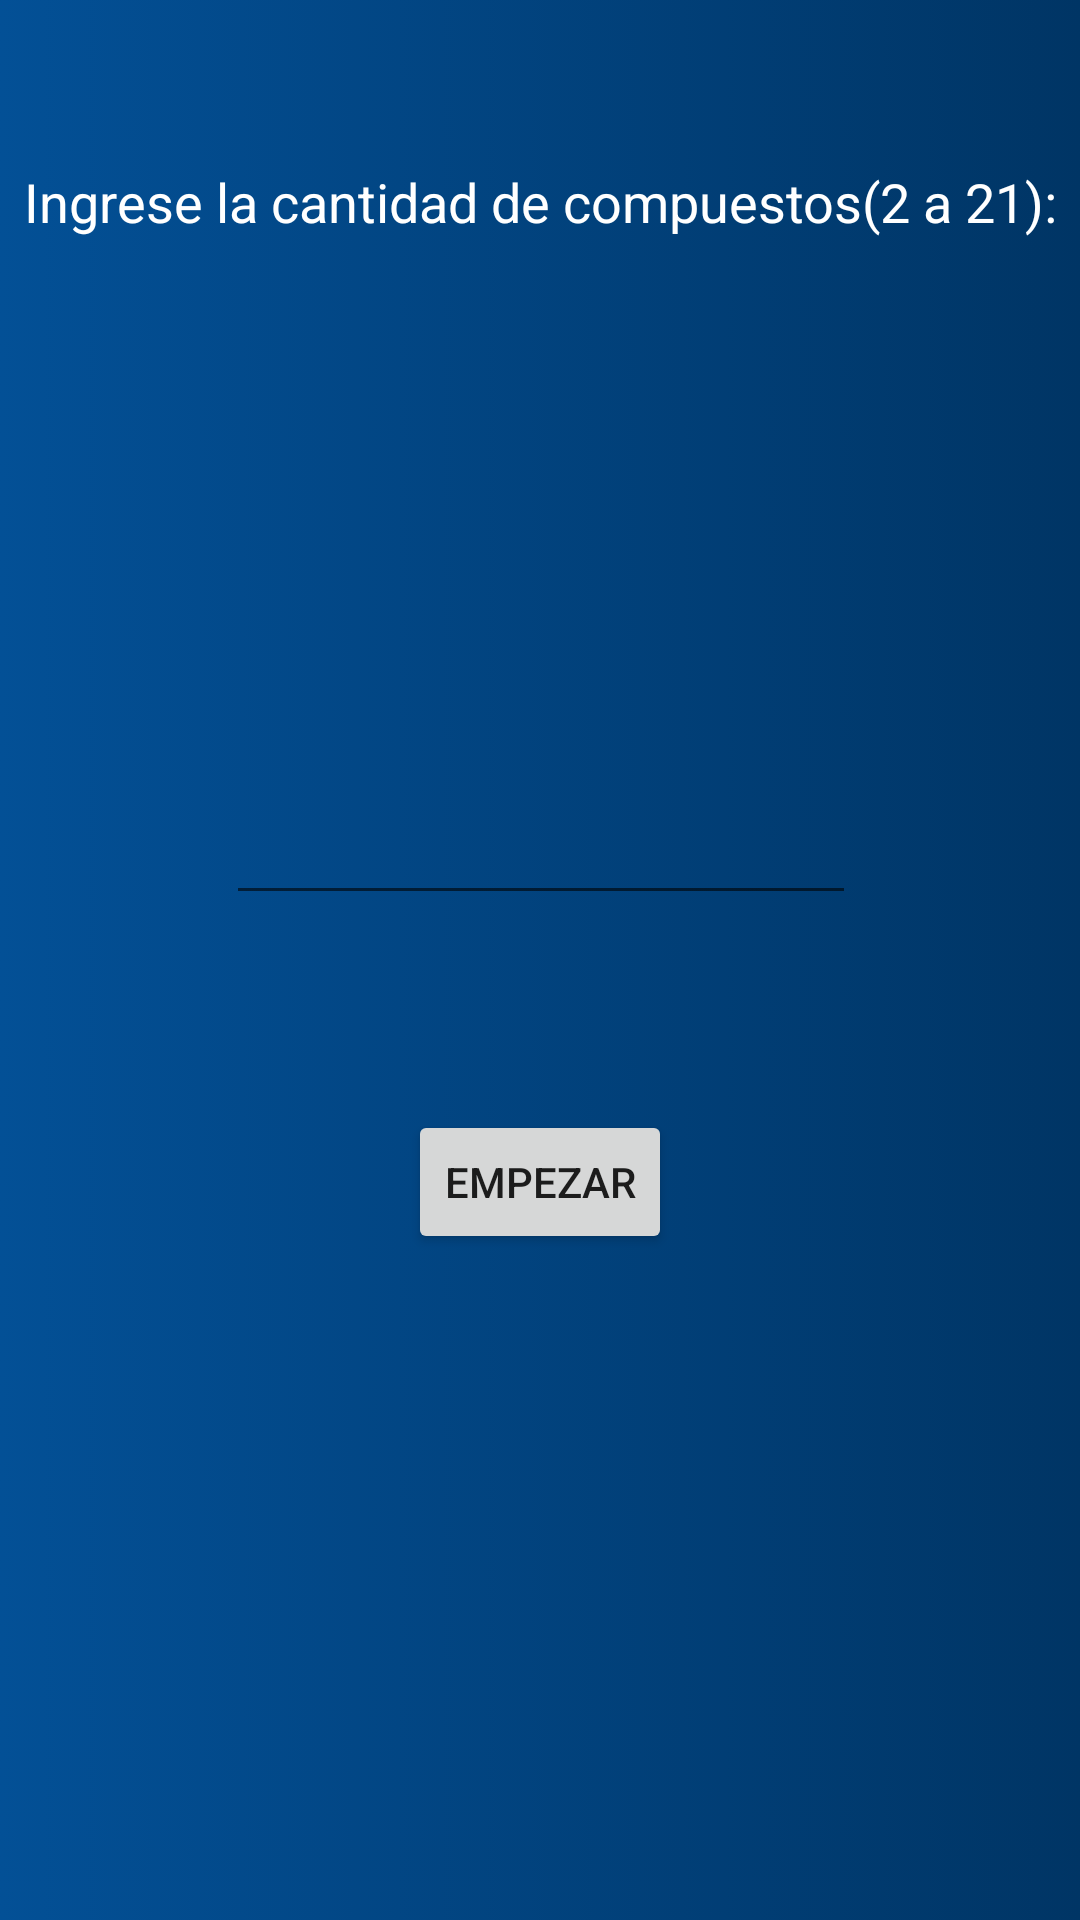

Android layout source for this screen:
<!-- AndroidManifest.xml: application theme AppTheme -->
<!-- res/layout/intronumero.xml -->
<?xml version="1.0" encoding="utf-8"?>
<android.support.constraint.ConstraintLayout xmlns:android="http://schemas.android.com/apk/res/android"
    xmlns:app="http://schemas.android.com/apk/res-auto"
    xmlns:tools="http://schemas.android.com/tools"
    android:orientation="vertical" android:layout_width="match_parent"
    android:layout_height="match_parent"
    style="@style/pantallaInte">

    <TextView
        android:id="@+id/textView10"
        style="@style/letraTitulo"
        android:layout_width="wrap_content"
        android:layout_height="wrap_content"
        android:text="Ingrese la cantidad de compuestos(2 a 21):"
        app:layout_constraintLeft_toLeftOf="parent"
        app:layout_constraintRight_toRightOf="parent"
        app:layout_constraintHorizontal_bias="0.513"
        app:layout_constraintTop_toTopOf="parent"
        android:layout_marginTop="55dp" />

    <EditText
        android:id="@+id/cantidadCompuestos"
        style="@style/letraTitulo"
        android:layout_width="wrap_content"
        android:layout_height="wrap_content"
        android:layout_marginBottom="15dp"
        android:ems="10"
        android:inputType="number"
        app:layout_constraintBottom_toTopOf="@+id/guideline5"
        app:layout_constraintHorizontal_bias="0.502"
        app:layout_constraintLeft_toLeftOf="parent"
        app:layout_constraintRight_toRightOf="parent" />

    <Button
        android:id="@+id/button2"
        android:layout_width="wrap_content"
        android:layout_height="wrap_content"
        android:layout_marginTop="50dp"
        android:onClick="empezarConNum"
        android:text="Empezar"
        app:layout_constraintLeft_toLeftOf="parent"
        app:layout_constraintRight_toRightOf="parent"
        app:layout_constraintTop_toTopOf="@+id/guideline5" />

    <android.support.constraint.Guideline
        android:layout_width="wrap_content"
        android:layout_height="wrap_content"
        android:id="@+id/guideline5"
        android:orientation="horizontal"
        app:layout_constraintGuide_percent="0.5" />
</android.support.constraint.ConstraintLayout>
<!-- resources referenced by this layout -->
<resources>
  <style name="letraTitulo">
          <item name="android:layout_width">wrap_content</item>
          <item name="android:layout_height">wrap_content</item>
          <item name="android:textSize">@dimen/texto</item>
          <item name="android:textColor">#ffffff</item>
      </style>
  <style name="pantallaInte">
  
          <item name="android:layout_height">match_parent</item>
          <item name="android:layout_width">match_parent</item>
          <item name="android:background">@drawable/fondointe</item>
  
      </style>
  <style name="AppTheme" parent="Theme.AppCompat.Light.DarkActionBar">
          
      </style>
  <dimen name="texto">18sp</dimen>
  <!-- drawable fondointe (drawable) -->
  <?xml version="1.0" encoding="utf-8"?>
  <selector xmlns:android="http://schemas.android.com/apk/res/android">
  
      <item>
  
          <shape>
  
              <gradient android:startColor="#035096"
                  android:endColor="#003565"
                  >
              </gradient>
  
          </shape>
  
      </item>
  
  </selector>
</resources>
